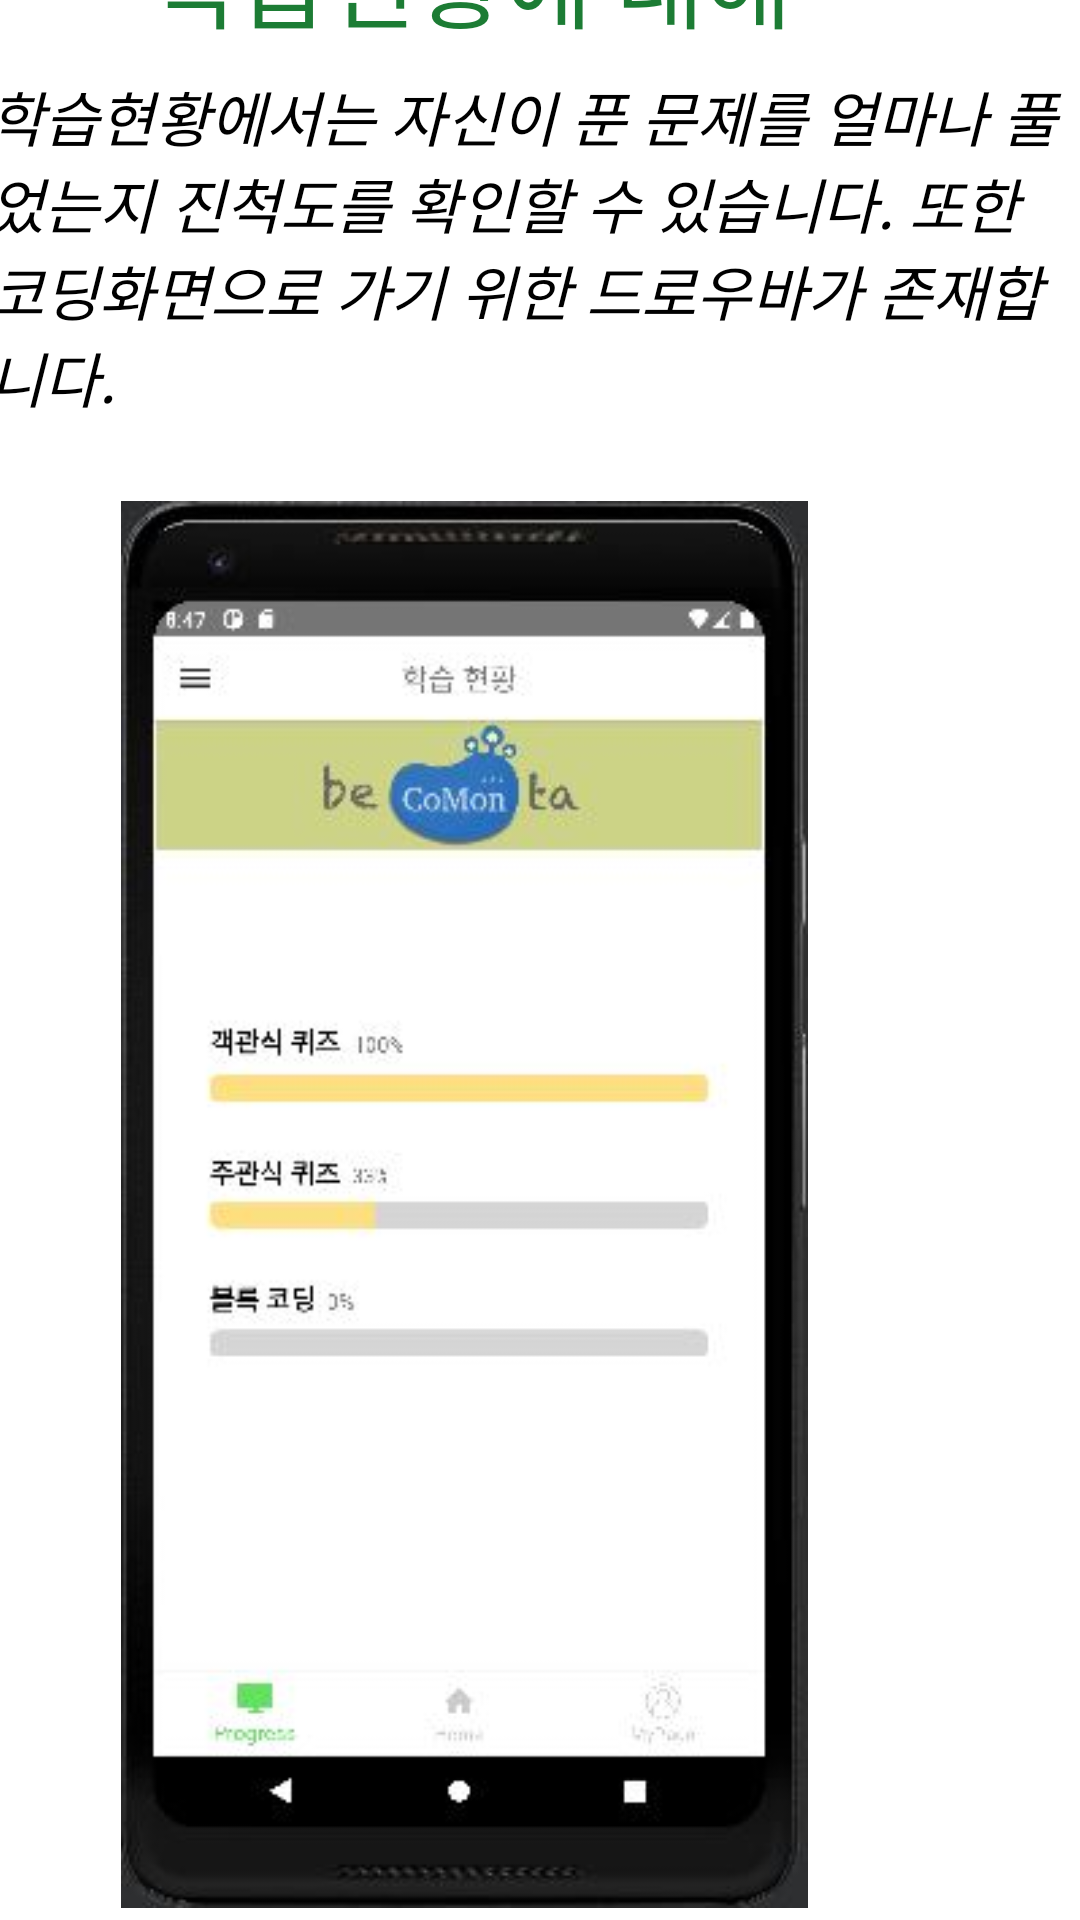

Here is an Android app screen rendered from its layout file. Give the layout XML and the strings, colors and styles it references.
<!-- AndroidManifest.xml: application theme Theme.AppCompat.Light.NoActionBar -->
<!-- res/layout/tutorial_page6.xml -->
<androidx.constraintlayout.widget.ConstraintLayout xmlns:android="http://schemas.android.com/apk/res/android"
    xmlns:app="http://schemas.android.com/apk/res-auto"
    xmlns:tools="http://schemas.android.com/tools"
    android:id="@+id/ConstraintLayout"
    android:layout_width="match_parent"
    android:layout_height="match_parent"
    android:background="@color/white"
    tools:context=".TutorialActivity">

    <TextView
        android:layout_width="wrap_content"
        android:layout_height="wrap_content"
        android:layout_marginEnd="96dp"
        android:layout_marginBottom="624dp"
        android:text="학습현황에 대해"
        android:textColor="@color/dot_dark_screen1"
        android:textSize="32dp"
        android:textStyle="normal"
        app:layout_constraintBottom_toBottomOf="parent"
        app:layout_constraintEnd_toEndOf="parent" />

    <TextView
        android:layout_width="wrap_content"
        android:layout_height="wrap_content"

        android:layout_marginEnd="4dp"
        android:layout_marginBottom="500dp"
        android:text="학습현황에서는 자신이 푼 문제를 얼마나 풀었는지 진척도를 확인할 수 있습니다. 또한 코딩화면으로 가기 위한 드로우바가 존재합니다."
        android:textColor="@color/black"
        android:textSize="20dp"
        android:textStyle="italic"
        app:layout_constraintBottom_toBottomOf="parent"
        app:layout_constraintEnd_toEndOf="parent" />

    <ImageView
        android:id="@+id/imageViewTutorial4"
        android:layout_width="403dp"
        android:layout_height="469dp"
        android:layout_marginEnd="4dp"
        android:layout_marginBottom="4dp"
        android:src="@drawable/temp_progress"
        app:layout_constraintBottom_toBottomOf="parent"
        app:layout_constraintEnd_toEndOf="parent" />

</androidx.constraintlayout.widget.ConstraintLayout>
<!-- resources referenced by this layout -->
<resources>
  <color name="black">#FF000000</color>
  <color name="dot_dark_screen1">#1C7C34</color>
  <color name="white">#FFFFFFFF</color>
  <!-- drawable temp_progress: jpg bitmap (drawable, 22895 bytes) -->
</resources>
